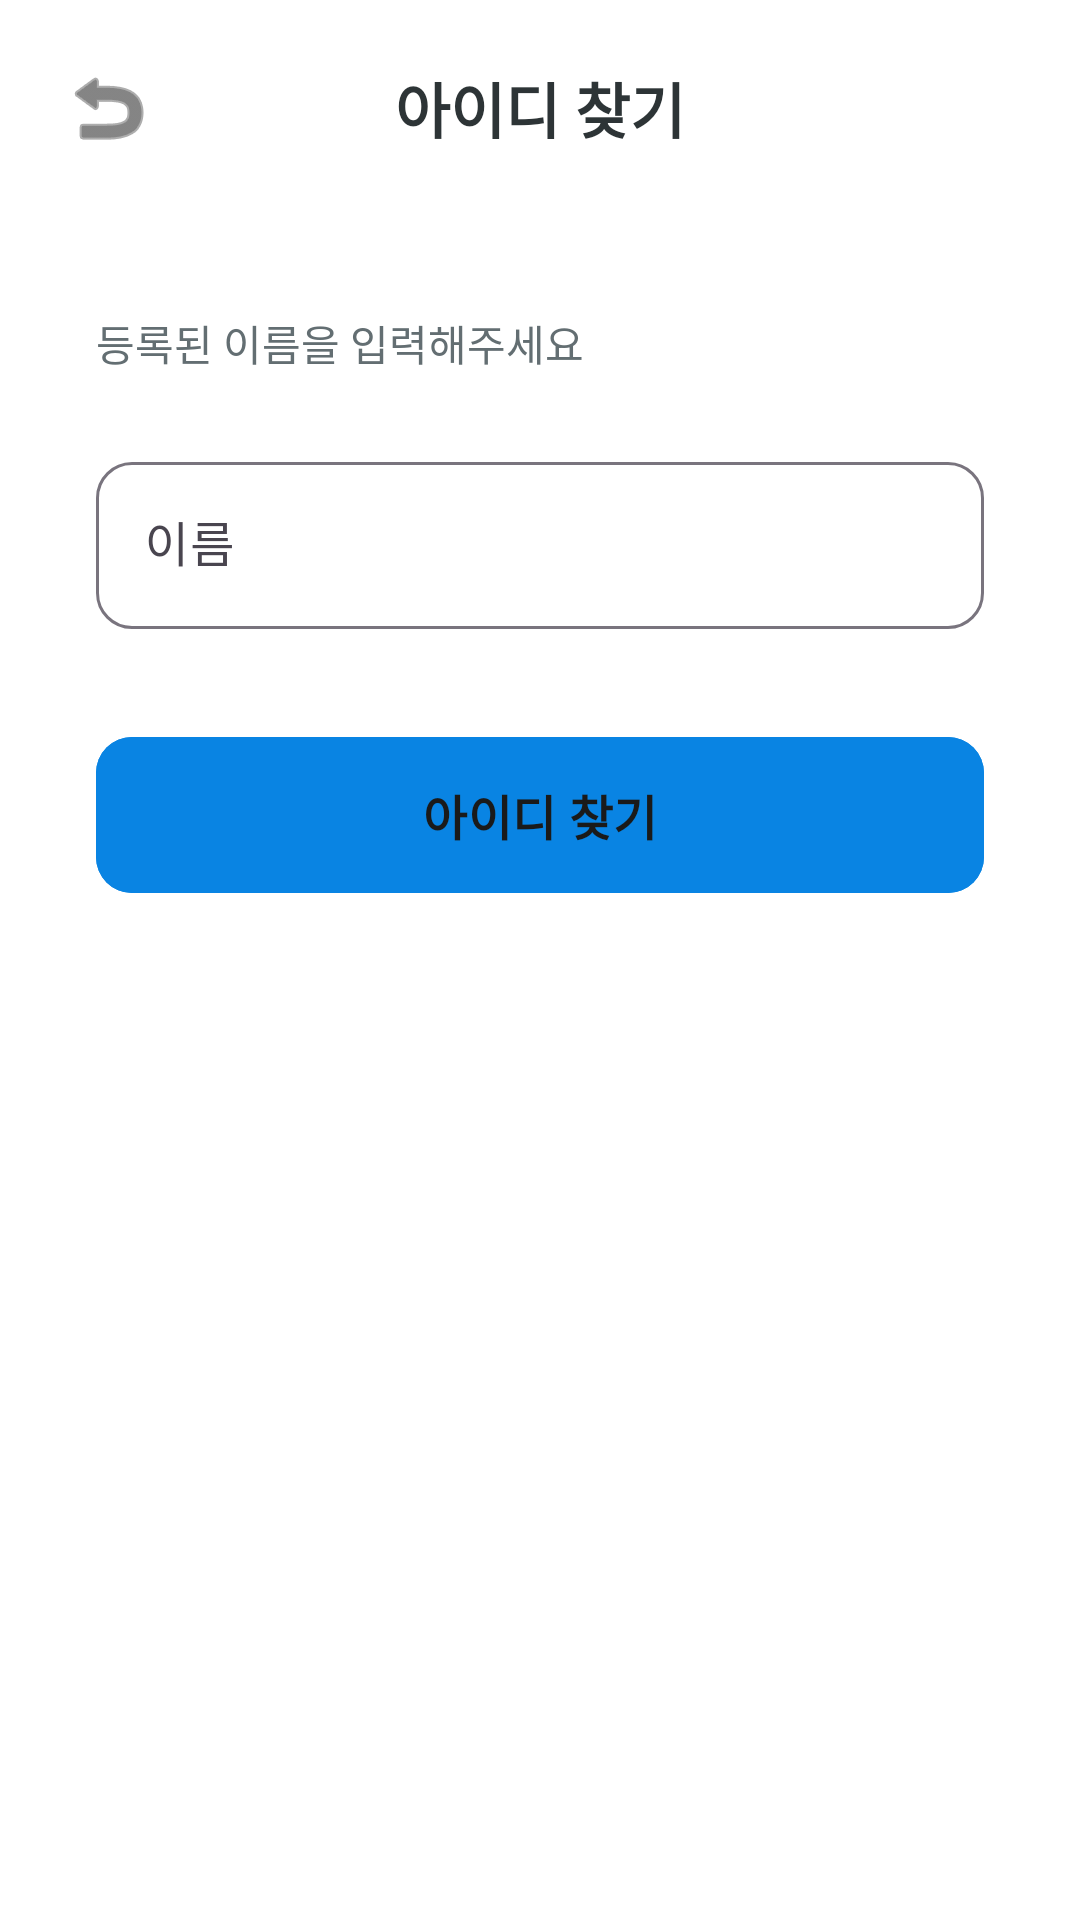

Here is an Android app screen rendered from its layout file. Give the layout XML and the strings, colors and styles it references.
<!-- AndroidManifest.xml: application theme Theme.SpotReview -->
<!-- res/layout/activity_find_id.xml -->
<?xml version="1.0" encoding="utf-8"?>
<androidx.constraintlayout.widget.ConstraintLayout xmlns:android="http://schemas.android.com/apk/res/android"
    xmlns:app="http://schemas.android.com/apk/res-auto"
    android:layout_width="match_parent"
    android:layout_height="match_parent"
    android:background="#FFFFFF">

    
    <androidx.constraintlayout.widget.ConstraintLayout
        android:id="@+id/layout_header"
        android:layout_width="match_parent"
        android:layout_height="wrap_content"
        android:padding="16dp"
        app:layout_constraintTop_toTopOf="parent">

        <ImageButton
            android:id="@+id/btn_find_id_back"
            android:layout_width="40dp"
            android:layout_height="40dp"
            android:background="?attr/selectableItemBackgroundBorderless"
            android:src="@android:drawable/ic_menu_revert"
            app:layout_constraintBottom_toBottomOf="parent"
            app:layout_constraintStart_toStartOf="parent"
            app:layout_constraintTop_toTopOf="parent"
            app:tint="#333333"
            android:contentDescription="뒤로가기" />

        <TextView
            android:layout_width="wrap_content"
            android:layout_height="wrap_content"
            android:text="아이디 찾기"
            android:textColor="#2D3436"
            android:textSize="20sp"
            android:textStyle="bold"
            app:layout_constraintBottom_toBottomOf="parent"
            app:layout_constraintEnd_toEndOf="parent"
            app:layout_constraintStart_toStartOf="parent"
            app:layout_constraintTop_toTopOf="parent" />
    </androidx.constraintlayout.widget.ConstraintLayout>

    <LinearLayout
        android:layout_width="match_parent"
        android:layout_height="wrap_content"
        android:orientation="vertical"
        android:padding="32dp"
        app:layout_constraintTop_toBottomOf="@id/layout_header">

        <TextView
            android:layout_width="wrap_content"
            android:layout_height="wrap_content"
            android:text="등록된 이름을 입력해주세요"
            android:textColor="#636E72"
            android:textSize="14sp"
            android:layout_marginBottom="24dp"/>

        <com.google.android.material.textfield.TextInputLayout
            android:id="@+id/til_name"
            style="@style/Widget.Material3.TextInputLayout.OutlinedBox"
            android:layout_width="match_parent"
            android:layout_height="wrap_content"
            android:hint="이름"
            app:boxCornerRadiusTopStart="12dp"
            app:boxCornerRadiusTopEnd="12dp"
            app:boxCornerRadiusBottomStart="12dp"
            app:boxCornerRadiusBottomEnd="12dp">

            <com.google.android.material.textfield.TextInputEditText
                android:id="@+id/et_find_id_name"
                android:layout_width="match_parent"
                android:layout_height="wrap_content"
                android:inputType="textPersonName" />
        </com.google.android.material.textfield.TextInputLayout>

        <com.google.android.material.button.MaterialButton
            android:id="@+id/btn_find_id"
            android:layout_width="match_parent"
            android:layout_height="60dp"
            android:layout_marginTop="32dp"
            android:text="아이디 찾기"
            android:textSize="16sp"
            android:textStyle="bold"
            app:cornerRadius="12dp"
            android:backgroundTint="#0984E3" />

        <com.google.android.material.card.MaterialCardView
            android:id="@+id/card_result"
            android:layout_width="match_parent"
            android:layout_height="wrap_content"
            android:layout_marginTop="32dp"
            android:visibility="gone"
            app:cardCornerRadius="12dp"
            app:cardElevation="2dp"
            app:cardBackgroundColor="#F1F2F6"
            app:strokeWidth="0dp">

            <TextView
                android:id="@+id/tv_find_id_result"
                android:layout_width="match_parent"
                android:layout_height="wrap_content"
                android:padding="24dp"
                android:gravity="center"
                android:textSize="16sp"
                android:textColor="#0984E3"
                android:textStyle="bold" />
        </com.google.android.material.card.MaterialCardView>

    </LinearLayout>

</androidx.constraintlayout.widget.ConstraintLayout>
<!-- resources referenced by this layout -->
<resources>
  <style name="Theme.SpotReview" parent="Base.Theme.SpotReview" />
  <style name="Base.Theme.SpotReview" parent="Theme.Material3.DayNight.NoActionBar">
          <item name="colorPrimary">@color/brand_yellow</item>
          <item name="colorOnPrimary">@color/brand_dark</item>
          <item name="android:windowBackground">@color/brand_bg</item>
          <item name="colorPrimaryContainer">@color/brand_yellow</item>
          <item name="colorOnPrimaryContainer">@color/brand_dark</item>
      </style>
  <color name="brand_yellow">#FFC107</color>
  <color name="brand_dark">#1A1A1A</color>
  <color name="brand_bg">#FEF7E7</color>
</resources>
